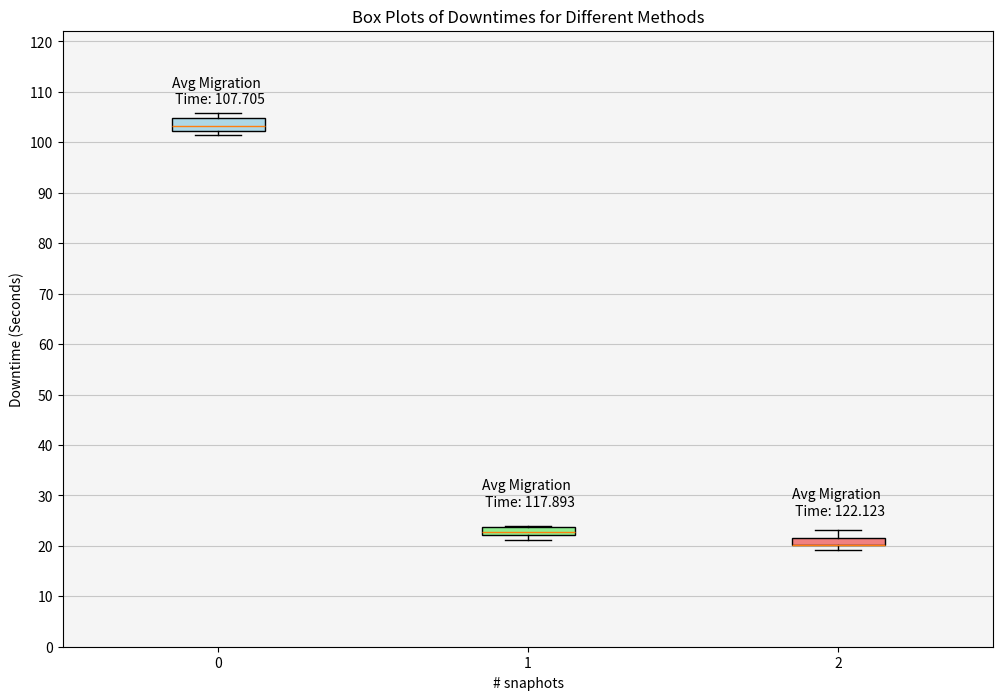

The matplotlib source for this figure:
import pandas as pd
import matplotlib.pyplot as plt
import numpy as np
from matplotlib.lines import Line2D

# Data
downtime_data = [
    (0, [105.217, 102.032, 103.876, 102.418, 101.450, 102.312, 102.946, 103.543, 105.877, 105.743]),
    (1, [21.378, 21.215, 22.155, 23.892, 22.505, 23.936, 22.678, 23.206, 24.001, 22.801]),
    (2, [23.102, 20.102, 20.102, 19.102, 22.102, 20.102, 22.102, 20.102, 20.102, 19.102])
]

migration_times_data = [(0, 107.705),(1, 117.893), (2, 122.123)]

averages = {}

for method, downtimes in downtime_data:
    avg_downtime = sum(downtimes) / len(downtimes)
    averages[method] = avg_downtime

print("Average Downtimes:")
for method, avg in averages.items():
    print(f"Method {method}: {avg:.3f} seconds")

ratio_0_to_1 = averages[0] / averages[1]
print(f"Ratio between Method 0 and Method 1: {ratio_0_to_1:.3f}")
ratio_0_to_2 = averages[0] / averages[2]
print(f"Ratio between Method 0 and Method 2: {ratio_0_to_2:.3f}")


methods = [item[0] for item in downtime_data]
downtimes = [item[1] for item in downtime_data]

# Create a figure and axis
fig, ax = plt.subplots(figsize=(12, 8))

# Create box plots
box = ax.boxplot(downtimes, patch_artist=True)

x_offsets = [0, 0, 0]
vertical_offsets = [0, -90, -96]

for i, (method, avg_migration_time) in enumerate(migration_times_data):
    method_index = methods.index(method) + 1
    x = method_index + x_offsets[i]
    y = avg_migration_time + vertical_offsets[i]
    plt.text(x, y, f'Avg Migration \n Time: {avg_migration_time:.3f}',
             ha='center', fontsize=10, color='black')

# Customizing the box plot colors
colors = ['lightblue', 'lightgreen', 'lightcoral']
for patch, color in zip(box['boxes'], colors):
    patch.set_facecolor(color)

ax.set_yticks(range(0, 160, 10))
max_size = max([item[1] for item in migration_times_data])
y_max_limit = max_size
ax.set_ylim(0, y_max_limit)

ax.set_xticklabels(['0', '1', '2'])
ax.set_ylabel('Downtime (Seconds)')
ax.set_xlabel('# snaphots')
plt.title('Box Plots of Downtimes for Different Methods')
ax.grid(axis='y', linestyle='-', alpha=0.6, color='darkgrey')

# Change the background color
ax.set_facecolor('#F5F5F5') 

# Show the plot
plt.show()
